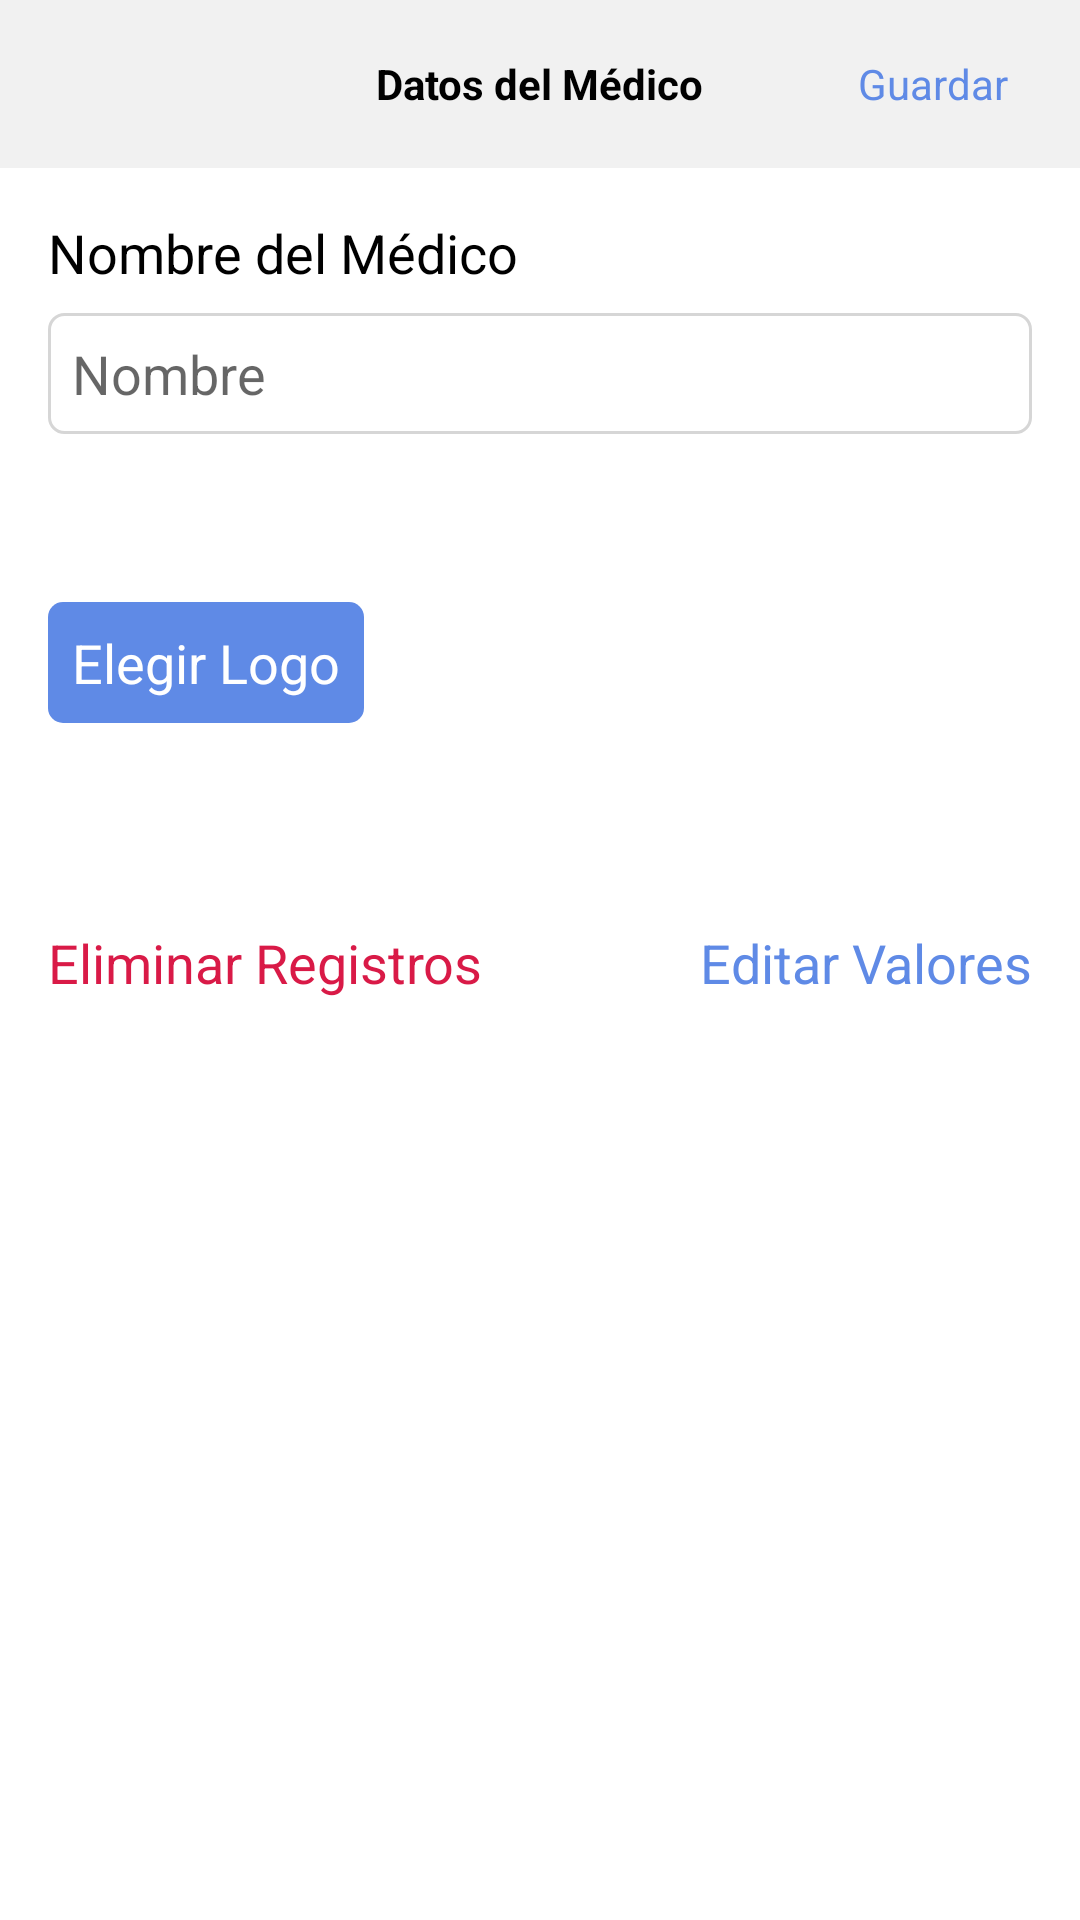

This screen was rendered from an Android layout file. Write that file and the resources it references.
<!-- AndroidManifest.xml: application theme AppTheme.NoActionBar -->
<!-- res/layout/activity_doctor_data.xml -->
<?xml version="1.0" encoding="utf-8"?>
<android.support.constraint.ConstraintLayout xmlns:android="http://schemas.android.com/apk/res/android"
    xmlns:app="http://schemas.android.com/apk/res-auto"
    android:layout_width="match_parent"
    android:layout_height="match_parent">

    <android.support.v7.widget.Toolbar
        android:id="@+id/doctorDataToolbar"
        android:layout_width="match_parent"
        android:layout_height="wrap_content"
        app:layout_constraintEnd_toEndOf="parent"
        app:layout_constraintStart_toStartOf="parent"
        app:layout_constraintTop_toTopOf="parent">
        <RelativeLayout
            android:layout_width="match_parent"
            android:layout_height="?attr/actionBarSize"
            android:background="@color/colorPrimary">

            

            <TextView
                android:layout_width="wrap_content"
                android:layout_height="wrap_content"
                android:layout_centerInParent="true"
                android:text="@string/title_activity_doctor_data"
                android:textAppearance="@style/Base.TextAppearance.AppCompat.Small"
                android:textStyle="bold"/>

            <Button
                android:id="@+id/doctorDataSaveBtn"
                android:layout_width="wrap_content"
                android:layout_height="wrap_content"
                android:layout_centerVertical="true"
                android:layout_alignParentEnd="true"
                android:layout_marginEnd="24dp"
                android:text="@string/doctor_save_btn"
                android:textAppearance="@style/Base.TextAppearance.AppCompat.Small"
                android:textColor="@color/positiveBtn" />

        </RelativeLayout>
    </android.support.v7.widget.Toolbar>

    <TextView
        android:id="@+id/doctorDataNameLabel"
        android:layout_width="wrap_content"
        android:layout_height="wrap_content"
        android:layout_marginStart="16dp"
        android:layout_marginTop="16dp"
        android:text="@string/doctor_name_label"
        app:layout_constraintStart_toStartOf="parent"
        app:layout_constraintTop_toBottomOf="@id/doctorDataToolbar" />

    <EditText
        android:id="@+id/doctorDataNameEdit"
        android:layout_width="match_parent"
        android:layout_height="wrap_content"
        android:layout_marginStart="16dp"
        android:layout_marginTop="8dp"
        android:layout_marginEnd="16dp"
        android:ems="10"
        android:background="@drawable/shape_rounded_square_border_gray"
        android:hint="@string/doctor_name_field"
        android:inputType="textCapWords|textAutoComplete"
        app:layout_constraintEnd_toEndOf="parent"
        app:layout_constraintStart_toStartOf="parent"
        app:layout_constraintTop_toBottomOf="@+id/doctorDataNameLabel" />

    <Button
        android:id="@+id/doctorDataPickLogoBtn"
        android:layout_width="wrap_content"
        android:layout_height="wrap_content"
        android:layout_marginStart="16dp"
        android:layout_marginTop="56dp"
        android:background="@drawable/shape_rounded_square_positive"
        android:padding="8dp"
        android:text="@string/doctor_pick_logo"
        android:textAllCaps="false"
        android:textColor="@color/lightBtnTxt"
        app:layout_constraintStart_toStartOf="parent"
        app:layout_constraintTop_toBottomOf="@+id/doctorDataNameEdit" />

    <ImageView
        android:id="@+id/doctorDataImg"
        android:layout_width="100dp"
        android:layout_height="100dp"
        android:layout_marginTop="32dp"
        android:layout_marginEnd="16dp"
        android:src="@drawable/app_icon"
        app:layout_constraintEnd_toEndOf="parent"
        app:layout_constraintTop_toBottomOf="@+id/doctorDataNameEdit" />

    <Button
        android:id="@+id/doctorDataDeleteBtn"
        android:layout_width="wrap_content"
        android:layout_height="wrap_content"
        android:layout_marginStart="16dp"
        android:layout_marginTop="32dp"
        android:background="@null"
        android:text="@string/doctor_delete_data"
        android:textAllCaps="false"
        android:textColor="@color/negativeBtn"
        app:layout_constraintEnd_toStartOf="@+id/doctorDataEditBtn"
        app:layout_constraintHorizontal_bias="0.5"
        app:layout_constraintHorizontal_chainStyle="spread_inside"
        app:layout_constraintStart_toStartOf="parent"
        app:layout_constraintTop_toBottomOf="@+id/doctorDataImg" />

    <Button
        android:id="@+id/doctorDataEditBtn"
        android:layout_width="wrap_content"
        android:layout_height="wrap_content"
        android:layout_marginStart="8dp"
        android:layout_marginTop="32dp"
        android:layout_marginEnd="16dp"
        android:background="@null"
        android:text="@string/doctor_edit_values"
        android:textAllCaps="false"
        android:textColor="@color/positiveBtn"
        app:layout_constraintEnd_toEndOf="parent"
        app:layout_constraintHorizontal_bias="0.5"
        app:layout_constraintStart_toEndOf="@+id/doctorDataDeleteBtn"
        app:layout_constraintTop_toBottomOf="@+id/doctorDataImg" />

</android.support.constraint.ConstraintLayout>
<!-- resources referenced by this layout -->
<resources>
  <color name="colorPrimary">#f1f1f1</color>
  <color name="lightBtnTxt">#fff</color>
  <color name="negativeBtn">#d91a47</color>
  <color name="positiveBtn">#5f8ae6</color>
  <!-- drawable shape_rounded_square_border_gray (drawable) -->
  <?xml version="1.0" encoding="utf-8"?>
  <shape xmlns:android="http://schemas.android.com/apk/res/android">
      <stroke android:color="@color/lightDetails" android:width="1dp"/>
      <corners android:radius="5dp" />
      <padding
          android:right="8dp"
          android:left="8dp"
          android:bottom="8dp"
          android:top="8dp" />
  </shape>
  <!-- drawable shape_rounded_square_positive (drawable) -->
  <?xml version="1.0" encoding="utf-8"?>
  <shape xmlns:android="http://schemas.android.com/apk/res/android">
      <solid android:color="@color/positiveBtn" />
      <corners android:radius="5dp" />
      <padding android:left="16dp" android:right="16dp" android:top="8dp" android:bottom="8dp" />
  </shape>
  <string name="doctor_back_btn">Nutrición Parenteral</string>
  <string name="doctor_delete_data">Eliminar Registros</string>
  <string name="doctor_edit_values">Editar Valores</string>
  <string name="doctor_name_field">Nombre</string>
  <string name="doctor_name_label">Nombre del Médico</string>
  <string name="doctor_pick_logo">Elegir Logo</string>
  <string name="doctor_save_btn">Guardar</string>
  <string name="title_activity_doctor_data">Datos del Médico</string>
  <style name="AppTheme.NoActionBar">
          <item name="windowActionBar">false</item>
          <item name="windowNoTitle">true</item>
      </style>
  <color name="lightDetails">#d6d6d6</color>
</resources>
